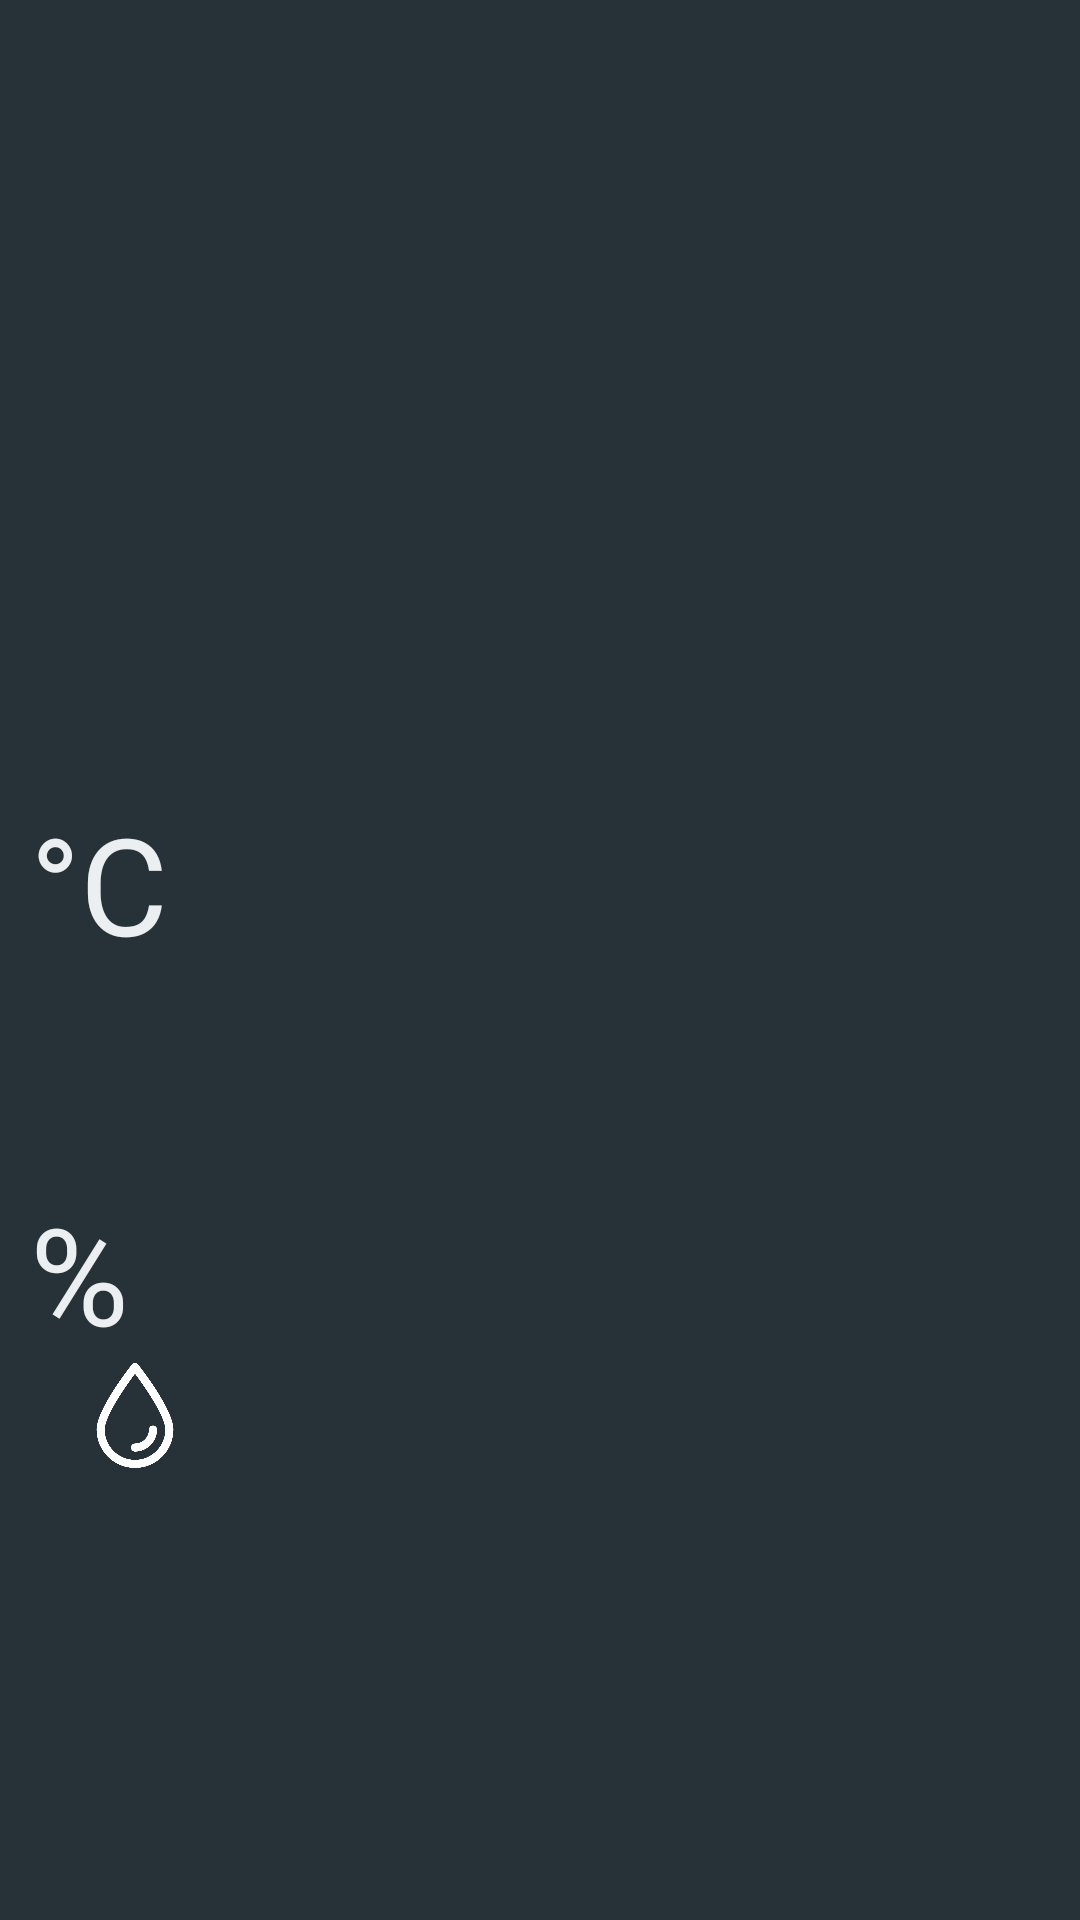

Here is an Android app screen rendered from its layout file. Give the layout XML and the strings, colors and styles it references.
<!-- AndroidManifest.xml: application theme AppTheme -->
<!-- res/layout/fragment_home.xml -->
<FrameLayout xmlns:android="http://schemas.android.com/apk/res/android"
    xmlns:tools="http://schemas.android.com/tools"
    android:layout_width="match_parent"
    android:layout_height="match_parent"
    android:background="#263238"
    tools:context="com.ayushsingh1325gmail.smarthomecontrol.HomeFragment">

    <LinearLayout
        android:layout_width="match_parent"
        android:layout_height="match_parent"
        android:orientation="vertical">

        <TextView
            tools:text="Wed, 18 Oct 2017"
            android:id="@+id/date"
            android:textStyle="bold"
            android:layout_width="match_parent"
            android:layout_height="wrap_content"
            android:gravity="center"
            android:padding="10dp"
            android:textColor="#ECEFF1"
            android:textSize="22sp" />

        <ImageView
            tools:src="@drawable/suny"
            android:id="@+id/weather"
            android:layout_width="match_parent"
            android:layout_height="200dp"
            android:layout_gravity="center" />

        <LinearLayout
            android:layout_width="match_parent"
            android:layout_height="wrap_content"
            android:orientation="vertical">

            <RelativeLayout
                android:layout_width="match_parent"
                android:layout_height="wrap_content">

                <TextView
                    tools:text="32.5"
                    android:id="@+id/temp"
                    android:layout_width="wrap_content"
                    android:layout_height="wrap_content"
                    android:paddingLeft="10dp"
                    android:paddingTop="10dp"
                    android:textColor="#ECEFF1"
                    android:textSize="90sp" />

                <TextView
                    android:layout_toRightOf="@id/temp"
                    android:layout_width="wrap_content"
                    android:paddingTop="15dp"
                    android:layout_height="wrap_content"
                    android:text="&#xb0;C"
                    android:gravity="left"
                    android:textColor="#ECEFF1"
                    android:textSize="45sp" />
            </RelativeLayout>


            <RelativeLayout
                android:layout_width="match_parent"
                android:layout_height="wrap_content">

                <TextView
                    tools:text="43.2"
                    android:id="@+id/humidity"
                    android:layout_width="wrap_content"
                    android:layout_height="wrap_content"
                    android:paddingLeft="10dp"
                    android:paddingTop="10dp"
                    android:textColor="#ECEFF1"
                    android:textSize="90sp" />

                <LinearLayout
                    android:orientation="vertical"
                    android:layout_toRightOf="@id/humidity"
                    android:layout_width="wrap_content"
                    android:layout_height="match_parent">

                    <TextView
                        android:layout_width="wrap_content"
                        android:layout_height="wrap_content"
                        android:paddingTop="15dp"
                        android:text="%"
                        android:textColor="#ECEFF1"
                        android:textSize="45sp" />

                    <ImageView
                        android:paddingBottom="15dp"
                        android:src="@drawable/drop"
                        android:layout_width="70dp"
                        android:layout_height="50dp" />
                </LinearLayout>
            </RelativeLayout>
        </LinearLayout>
    </LinearLayout>
</FrameLayout>
<!-- resources referenced by this layout -->
<resources>
  <!-- drawable drop: png bitmap (drawable, 18443 bytes) -->
  <!-- drawable suny: png bitmap (drawable, 8629 bytes) -->
  <style name="AppTheme" parent="Theme.AppCompat.Light.DarkActionBar">
          
          <item name="colorPrimary">@color/colorPrimary</item>
          <item name="colorPrimaryDark">@color/colorPrimaryDark</item>
          <item name="colorAccent">@color/colorAccent</item>
          <item name="actionBarStyle">@style/SmartHomeControlAppBarStyle</item>
          <item name="android:windowContentOverlay">@null</item>
      </style>
  <style name="SmartHomeControlAppBarStyle" parent="Widget.AppCompat.Light.ActionBar.Solid.Inverse">
          
          <item name="elevation">0dp</item>
      </style>
  <!-- not gathered from this repository: default colours our renderer supplied (Android Studio template values) -->
  <color name="colorPrimary">#FF6200EE</color>
  <color name="colorPrimaryDark">#FF3700B3</color>
  <color name="colorAccent">#FF03DAC5</color>
</resources>
